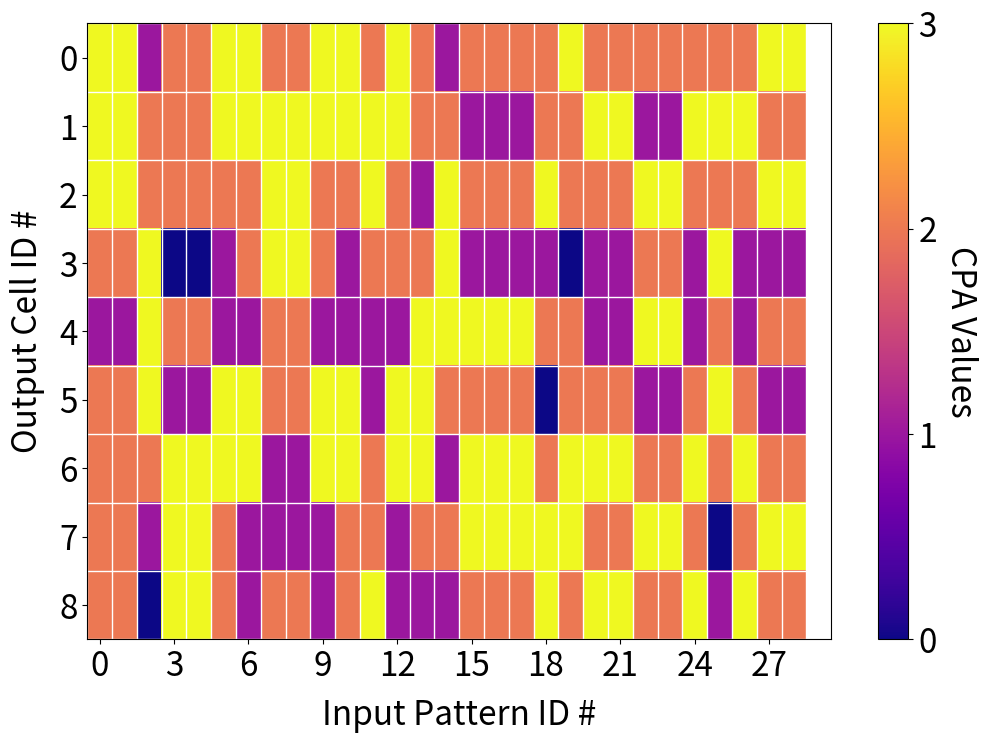
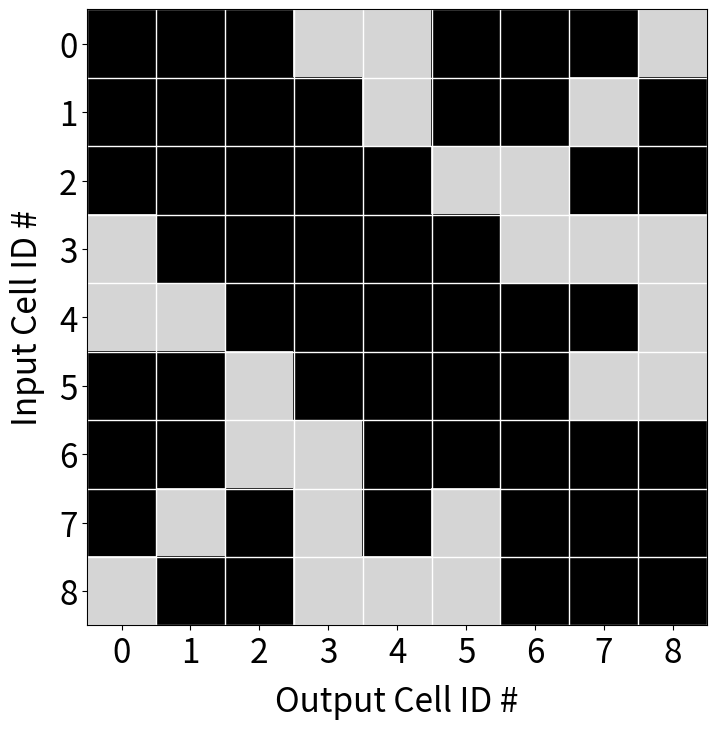
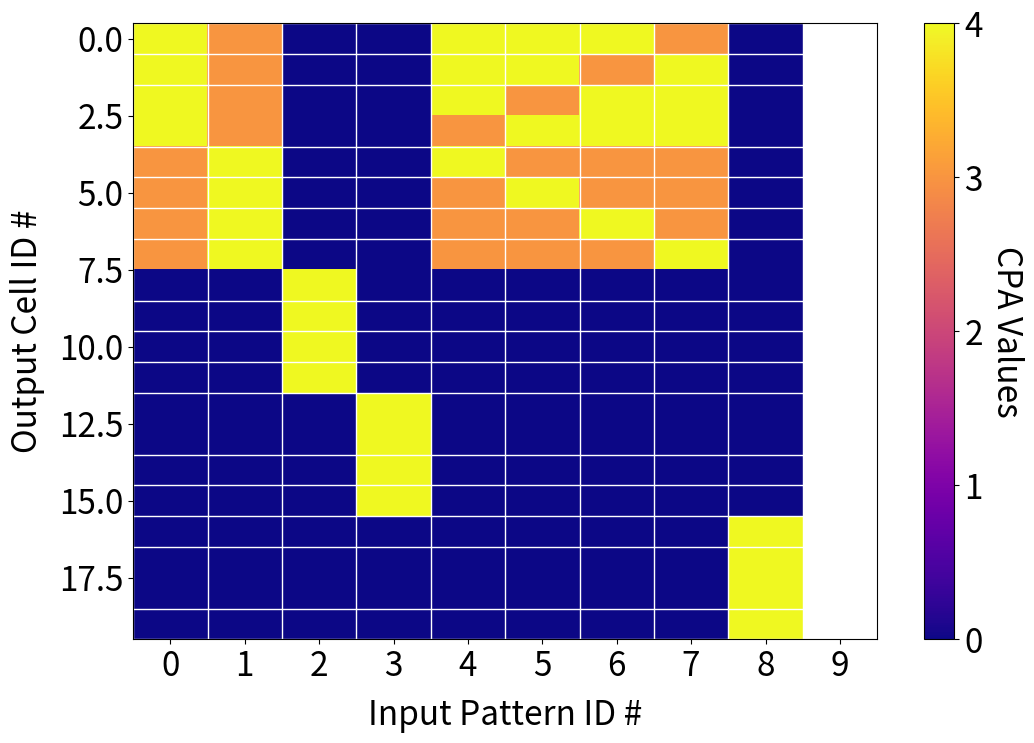
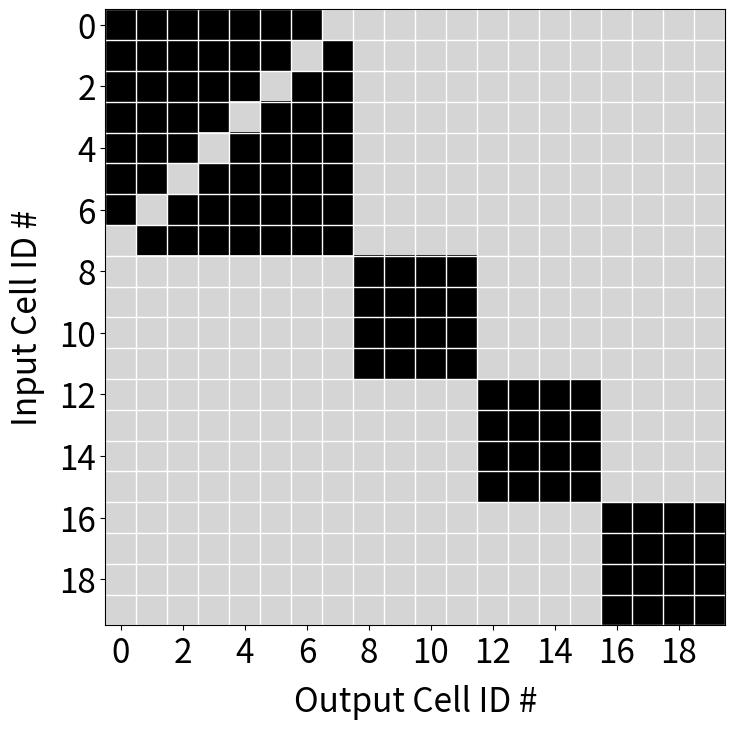

Write the Python code that produced these figures, in order.
import numpy as np
import itertools as it
import matplotlib.pyplot as plt
import matplotlib.ticker as tck
from collections import Counter
import random

n=9
k=3
THRESHOLD_DIFF = 0
comb_list = []
completed = []
failed = []

matrix = np.zeros((n,n), dtype=np.int32)

def validate_pattern_set(pattern_set, total_num_patterns):
    NCELL = len(pattern_set[0])
    NPATT = len(pattern_set)
    SPATT = sum(pattern_set[0])
    pre_threshold_out = np.zeros((NCELL, NPATT))

    p = np.array(pattern_set).T
    w = np.zeros((NCELL, NCELL))

    for pattern in pattern_set:
        w = w+np.outer(pattern, pattern)

    ACTIVATION_THRESHOLD = sum(pattern_set[0]) - 2
    for IP_ID in range(len(pattern_set)):
        average_percent_error, average_crosspattern_activation, max_crosspattern_activation, min_crosspattern_activation, cpa_counts, max_error, min_error, input_pattern, output_pattern, pre_threshold = calculate_specific_error(IP_ID, ACTIVATION_THRESHOLD, w, p)
    
        pre_threshold_out[:, IP_ID] = pre_threshold

    # print(pre_threshold)
    w_jdx = pre_threshold_out
    plt.rcParams['font.size'] = 24
    ax = plt.figure(figsize=(12,8), dpi=300).gca()
    im = plt.imshow(w_jdx, aspect='auto', interpolation='nearest', cmap='plasma', vmin=0, vmax=SPATT)
    plt.xlabel('Input Pattern ID #', labelpad=10)
    plt.ylabel('Output Cell ID #', labelpad=10)
    # plt.title('CPA Counts')
    ax.xaxis.set_major_locator(tck.MaxNLocator(integer=True))

    # ax.set_xticks(np.arange(-.5, w_jdx.shape[0]+0.5, 1), minor=False)
    # ax.set_yticks(np.arange(-.5, w_jdx.shape[0]+0.5, 5), minor=False)
    # ax.grid(which='major', color='black', linewidth=1)
    ax.set_xticks(np.arange(w_jdx.shape[1]+1)-.5, minor=True)
    ax.set_yticks(np.arange(w_jdx.shape[0]+1)-.5, minor=True)

    ax.grid(which='minor', color='w', linestyle='-', linewidth=1)
    ax.tick_params(which='minor', bottom=False, left=False)
    plt.xlim(-0.5, total_num_patterns+.5)
   
    cbar = plt.colorbar(im, ax=ax)
    cbar_ticks = range(SPATT+1)
    cbar.set_ticks(cbar_ticks)
    cbar.set_ticks(cbar_ticks)
    cbar.set_label('CPA Values', rotation=270, labelpad=30)
    plt.savefig("cpa_heatmap_{}.svg".format(total_num_patterns))

    plt.show()

    w_jdx2 = np.clip(w, 0, 1)

    plt.rcParams['font.size'] = 24
    # plt.rcParams['xtick.major.pad'] = '8'
    # plt.rcParams['ytick.major.pad'] = '8'

    ax = plt.figure(figsize=(8,8), dpi=300).gca()
    im = plt.imshow(w_jdx2, aspect='auto', interpolation='nearest', cmap='binary', vmin=-0.2, vmax=1)
    plt.xlabel('Output Cell ID #', labelpad=10)
    plt.ylabel('Input Cell ID #', labelpad=10)
    # plt.title('Connection Matrix',)
    ax.xaxis.set_major_locator(tck.MaxNLocator(integer=True))
    ax.yaxis.set_major_locator(tck.MaxNLocator(integer=True))
    

    # ax.set_xticks(np.arange(-.5, w_jdx2.shape[1]+0.5, 5), minor=False)
    # ax.set_yticks(np.arange(-.5, w_jdx2.shape[0]+0.5, 5), minor=False)
    # ax.grid(which='major', color='black', linewidth=1)
    ax.set_xticks(np.arange(w_jdx2.shape[1]+1)-.5, minor=True)
    ax.set_yticks(np.arange(w_jdx2.shape[0]+1)-.5, minor=True)

    # plt.xlim(-0.5, w_jdx2.shape[1]-.5)
    # plt.ylim(-0.5, w_jdx2.shape[0]-.5)


    # plt.colorbar(im, ax=ax)

    ax.grid(which='minor', color='w', linestyle='-', linewidth=1)
    ax.tick_params(which='minor', bottom=False, left=False)

    plt.savefig("connectivity_matrix_{}.svg".format(total_num_patterns))
    # plt.show()

    return

def calculate_specific_error(PATT_ID, ACTIVATION_THRESHOLD, w, p):
    all_total_errors = []
    all_crosspattern_activation = []
    CUE = PATT_ID
    input_pattern = p[:,CUE]

    active_input_cells = np.where(p[:,CUE] == 1)[0]
    activation_count = np.zeros(len(w[0]), dtype=int)
    for output_cell in range(0, len(w[0])):
        for active_input in active_input_cells:
            if w[output_cell][active_input].any() == 1:
                activation_count[output_cell] = activation_count[output_cell] + 1

    # print(activation_count, ACTIVATION_THRESHOLD)
    # print("W: ", w)
    # print("P: ", p)
    output_pattern = activation_count > ACTIVATION_THRESHOLD
    # print(p[:,CUE])
    # print(output_pattern)

    # if sum(output_pattern) == 0:
    #     print("WARNING: No output activity")
    spurious_error = 0
    deleterious_error = 0
    for i in range(0, len(output_pattern)):
        if p[i][CUE].any() == 0:            # non-active cell
            all_crosspattern_activation.append(activation_count[i])                

        if output_pattern[i].any() == 1 and p[i][CUE].any() == 0:
            spurious_error = spurious_error + 1
            # all_crosspattern_activation.append(activation_count[i])                
        elif output_pattern[i].any() == 0 and p[i][CUE].any() == 1:
            deleterious_error = deleterious_error + 1
    total_error = spurious_error + deleterious_error
    all_total_errors.append(total_error)
    # total_error_count += total_error
    max_error = max(all_total_errors)
    min_error = min(all_total_errors)
    
    max_cpa = max(all_crosspattern_activation)
    min_cpa = min(all_crosspattern_activation)

    cpa_counts = dict(Counter(all_crosspattern_activation))



    # if NPATT == 1:
    #     print(max_error, min_error)

    average_total_error = sum(all_total_errors)/len(all_total_errors)
    average_percent_error = average_total_error*100/len(w[0])
    if len(all_crosspattern_activation) != 0:
        average_crosspattern_activation = sum(all_crosspattern_activation)/len(all_crosspattern_activation)
    else:
        average_crosspattern_activation = 0

    return average_percent_error, average_crosspattern_activation, max_cpa, min_cpa, cpa_counts, max_error, min_error, input_pattern, output_pattern, activation_count


def add(id):
    global completed
    global matrix
    global failed

    old_matrix = np.copy(matrix)
    # print("identity:", id)
    id_idx = 0
    j = 0
    for i in id:
        if i > 0:
            matrix[j] = np.array(matrix[j]) + np.array(id)
            id_idx += 1
        j += 1
    # print("after:")
    # print(matrix)
    if works(id) == 0:
        completed.append(id)
        remove_patt(id)
    else:
        failed.append(id)
        matrix = old_matrix

def hamming_distance(pattern1, pattern2):
    """Calculate the Hamming distance between two binary patterns."""
    return sum(c1 != c2 for c1, c2 in zip(pattern1, pattern2))

def remove_patt(id):
    global comb_list
    global THRESHOLD_DIFF
    global failed

    fail_list = [comb for comb in comb_list if hamming_distance(comb,id) <= THRESHOLD_DIFF*2]
    comb_list = [comb for comb in comb_list if hamming_distance(comb,id) > THRESHOLD_DIFF*2]

    failed = failed+fail_list

    return

def works(id):
    error = 0
    cnt = np.zeros(n, dtype=np.int32)
    id_idx = 0
    for i in id:
        if i > 0:
            cnt_idx = 0
            for m in matrix[id_idx]:
                if m > 0:
                    # print(id_idx, cnt_idx, i, m, cnt)
                    cnt[cnt_idx] += 1
                cnt_idx += 1
        id_idx += 1
    # print("candidate =", id)
    # print("matrix =", matrix)
    # print("count =", cnt)
    id_idx = 0
    THRESHOLD = k-THRESHOLD_DIFF
    for c in cnt:
        if c > k:
            # print("cnt[", id_idx, "] = ", c, "is larger than ", k)
            error = 1
        if c < THRESHOLD:
            if id[id_idx] > 0:
                # print("cnt[", id_idx, "] = ", c, "is less than ", k)
                error = 1
        if c >= THRESHOLD:
            if id[id_idx] == 0:
                # print("cnt[", id_idx, "] = ", c, "is equal to ", k)
                error = 1
        id_idx += 1
    return error

elements = np.arange(n)
combinations = list(it.combinations(elements, k))
comb_arr = np.array(combinations)

rand_combs = np.array(combinations)
random.shuffle(rand_combs)
rand_comb_list = []

for indexes in rand_combs:
    id = np.zeros(n, dtype=np.int32)
    for index in indexes:
        id[index] = 1
    rand_comb_list.append(id)

for indexes in comb_arr:
    id = np.zeros(n, dtype=np.int32)
    for index in indexes:
        id[index] = 1
    comb_list.append(id)

def process_level(level):
    for i in range(0, n//k):
        process_block(i, level)

def process_block(block, level):
    # candidates = pop_list(block, level)
    candidates = random_pop_list(block, level)
    # print("candidates at block index ", block, " level ", level, ":")
    # random.shuffle(candidates)
    for id in candidates:
        # print(id)
        add(id)

def random_pop_list(block, level):
    global comb_list
    global completed

    candidates = []
    candidate_idxs = []
    for id_idx in range(0, len(comb_list)):
        rand_idx = random.randint(0, len(comb_list)-1)
        
        cnt = 0
        for i in range(0, k):
            if len(completed) < 64:
                id = comb_list[rand_idx] 
            else:              
                id = comb_list[rand_idx]

            if id[block*k+i] > 0:
                cnt += 1
        if cnt == level:
            if len(completed) < 64:
                candidate_idxs.append(rand_idx)
            else:
                candidate_idxs.append(rand_idx)
            candidates.append(id)
    remaining = [item for i, item in enumerate(comb_list) if i not in candidate_idxs]
    comb_list = remaining
    return candidates

def pop_list(block, level):
    global comb_list
    candidates = []
    candidate_idxs = []
    for id_idx in range(0, len(comb_list)):
        cnt = 0
        for i in range(0, k):
            id = comb_list[id_idx]
            if id[block*k+i] > 0:
                cnt += 1
        if cnt == level:
            candidate_idxs.append(id_idx)
            candidates.append(id)
    remaining = [item for i, item in enumerate(comb_list) if i not in candidate_idxs]
    comb_list = remaining
    return candidates

for i in range(0, k):
    process_level(k-i)



print("failed pass 1: ", len(failed))
for id in failed:
    comb_list.append(id)
failed = []
for i in range(0, k):
    process_level(k-i)

print("completed: ", len(completed))
for id in completed:
    print(id)

# print("failed: ", len(failed))
# for id in failed:
#     print(id)

# print("unprocessed: ", len(comb_list))
# for id in comb_list:
#     print(id)

print("final_matrix:")
print(matrix)

validate_pattern_set(completed, len(completed))
print("Patterns Stored: ", len(completed))

test_pattern_set = [   [1, 1, 1, 0, 0, 0, 0, 0, 0],
                       [0, 0, 0, 1, 1, 1, 0, 0, 0],
                       [1, 1, 0, 1, 0, 0, 0, 0, 0],
                       [1, 1, 0, 0, 0, 0, 1, 0, 0],
                       [1, 0, 1, 0, 1, 0, 0, 0, 0],
                       [1, 0, 1, 0, 0, 0, 0, 1, 0],
                       [0, 1, 1, 0, 0, 1, 0, 0, 0],
                       [0, 1, 1, 0, 0, 0, 0, 0, 1],
                       [1, 0, 0, 1, 1, 0, 0, 0, 0],
                       [1, 0, 0, 1, 0, 0, 0, 1, 0],
                       [1, 0, 0, 0, 1, 0, 1, 0, 0],
                       [1, 0, 0, 0, 0, 0, 1, 1, 0],
                       [0, 1, 0, 1, 0, 1, 0, 0, 0],
                       [0, 1, 0, 1, 0, 0, 0, 0, 1],
                       [0, 1, 0, 0, 0, 1, 1, 0, 0],
                       [0, 1, 0, 0, 0, 0, 1, 0, 1],
                       [0, 0, 1, 0, 1, 1, 0, 0, 0],
                       [0, 0, 1, 0, 1, 0, 0, 0, 1],
                       [0, 0, 1, 0, 0, 1, 0, 1, 0],
                       [0, 0, 1, 0, 0, 0, 0, 1, 1],
                       [0, 0, 0, 1, 1, 0, 0, 0, 1],
                       [0, 0, 0, 1, 0, 1, 0, 1, 0],
                       [0, 0, 0, 0, 1, 1, 1, 0, 0],
                       [0, 0, 0, 0, 0, 1, 1, 1, 0],
                       [0, 0, 0, 0, 1, 0, 1, 0, 1],
                       [0, 0, 0, 1, 0, 0, 0, 1, 1],
                       [0, 0, 0, 0, 0, 0, 1, 1, 1]
                    ]

# validate_pattern_set(test_pattern_set, len(test_pattern_set))

test_pattern_set = [    [1, 1, 1, 0, 0, 0, 0, 0, 0, 0, 0, 0],
                        [0, 0, 0, 1, 1, 1, 0, 0, 0, 0, 0, 0],
                        [0, 0, 0, 0, 0, 0, 1, 1, 1, 0, 0, 0],

                        # [1, 0, 0, 1, 0, 0, 1, 0, 0, 0, 0, 0],
                        # [0, 1, 0, 0, 1, 0, 0, 1, 0, 0, 0, 0],
                        # [0, 0, 1, 0, 0, 1, 0,  0, 1, 0, 0, 0],
                        # [0, 0, 0, 1, 0, 0, 1, 0, 0, 1, 0, 0],

                        [1, 0, 0, 1, 0, 0, 1, 0, 0, 0, 0, 0],
                        [0, 1, 0, 0, 1, 0, 0, 0, 0, 1, 0, 0],
                        [0, 0, 1, 0, 0, 0, 0, 1, 0, 0, 1, 0],
                        [0, 0, 0, 0, 0, 1, 0, 0, 1, 0, 0, 1],
                        [0, 0, 0, 0, 0, 0, 0, 0, 0, 1, 1, 1]
                    ]
# validate_pattern_set(test_pattern_set, len(test_pattern_set))
test_pattern_set = [    [1, 1, 1, 1, 1, 0, 0, 0, 0, 0, 0, 0, 0, 0, 0, 0, 0, 0, 0, 0],
                        [0, 0, 0, 0, 0, 1, 1, 1, 1, 1, 0, 0, 0, 0, 0, 0, 0, 0, 0, 0],
                        [0, 0, 0, 0, 0, 0, 0, 0, 0, 0, 1, 1, 1, 1, 1, 0, 0, 0, 0, 0],
                        
                        [1, 1, 0, 0, 1, 1, 0, 0, 0, 0, 0, 1, 0, 0, 0, 0, 0, 0, 0, 0],
                        [1, 1, 1, 0, 0, 0, 1, 0, 0, 0, 0, 0, 1, 0, 0, 0, 0, 0, 0, 0],
                        [0, 1, 1, 1, 0, 0, 0, 1, 0, 0, 0, 0, 0, 1, 0, 0, 0, 0, 0, 0],
                        [0, 0, 1, 1, 1, 0, 0, 0, 1, 0, 0, 0, 0, 0, 1, 0, 0, 0, 0, 0],
                        [1, 0, 0, 1, 1, 0, 0, 0, 0, 1, 1, 0, 0, 0, 0, 0, 0, 0, 0, 0],

                        [0, 0, 0, 0, 0, 0, 0, 1, 0, 0, 0, 0, 0, 1, 0, 0, 0, 1, 1, 1],
                        [0, 0, 0, 0, 0, 0, 0, 0, 1, 0, 0, 0, 0, 0, 1, 1, 0, 0, 1, 1],
                        [0, 0, 0, 0, 0, 0, 0, 0, 0, 1, 1, 0, 0, 0, 0, 1, 1, 0, 0, 1],
                        [0, 0, 0, 0, 0, 1, 0, 0, 0, 0, 0, 1, 0, 0, 0, 1, 1, 1, 0, 0],
                        [0, 0, 0, 0, 0, 0, 1, 0, 0, 0, 0, 0, 1, 0, 0, 0, 1, 1, 1, 0],

                        [0, 0, 0, 0, 1, 1, 0, 0, 1, 1, 0, 0, 0, 0, 0, 1, 0, 0, 0, 0],
                        [1, 0, 0, 0, 0, 1, 1, 0, 0, 1, 0, 0, 0, 0, 0, 0, 1, 0, 0, 0],
                        [0, 1, 0, 0, 0, 1, 1, 1, 0, 0, 0, 0, 0, 0, 0, 0, 0, 1, 0, 0],
                        [0, 0, 1, 0, 0, 0, 1, 1, 1, 0, 0, 0, 0, 0, 0, 0, 0, 0, 1, 0],
                        [0, 0, 0, 1, 0, 0, 0, 1, 1, 1, 0, 0, 0, 0, 0, 0, 0, 0, 0, 1],

                        [1, 0, 0, 0, 0, 0, 0, 0, 0, 0, 1, 1, 1, 0, 0, 0, 1, 0, 0, 0],
                        [0, 1, 0, 0, 0, 0, 0, 0, 0, 0, 0, 1, 1, 1, 0, 0, 0, 1, 0, 0],
                        [0, 0, 1, 0, 0, 0, 0, 0, 0, 0, 0, 0, 1, 1, 1, 0, 0, 0, 1, 0],
                        [0, 0, 0, 1, 0, 0, 0, 0, 0, 0, 1, 0, 0, 1, 1, 0, 0, 0, 0, 1],
                        [0, 0, 0, 0, 1, 0, 0, 0, 0, 0, 1, 1, 0, 0, 1, 1, 0, 0, 0, 0],

                        # [1, 1, 0, 0, 0, 1, 1, 0, 0, 0, 0, 0, 0, 0, 0, 0, 0, 0, 0, 0],
                        # [0, 1, 1, 0, 0, 0, 1, 1, 0, 0, 0, 0, 0, 0, 0, 0, 0, 0, 0, 0],
                        # [0, 0, 1, 1, 0, 0, 0, 1, 1, 0, 0, 0, 0, 0, 0, 0, 0, 0, 0, 0],
                        # [0, 0, 0, 1, 1, 0, 0, 0, 1, 1, 0, 0, 0, 0, 0, 0, 0, 0, 0, 0],
                        # [1, 0, 0, 0, 1, 1, 0, 0, 0, 1, 0, 0, 0, 0, 0, 0, 0, 0, 0, 0],

                        [0, 0, 0, 0, 0, 0, 0, 0, 0, 0, 0, 0, 0, 0, 0, 1, 1, 1, 1, 1]
                    ]   
# validate_pattern_set(test_pattern_set, len(test_pattern_set))


test_pattern_set = [    [1, 1, 1, 1, 0, 0, 0, 0, 0, 0, 0, 0, 0, 0, 0, 0, 0, 0, 0, 0],
                        [0, 0, 0, 0, 1, 1, 1, 1, 0, 0, 0, 0, 0, 0, 0, 0, 0, 0, 0, 0],
                        [0, 0, 0, 0, 0, 0, 0, 0, 1, 1, 1, 1, 0, 0, 0, 0, 0, 0, 0, 0],
                        [0, 0, 0, 0, 0, 0, 0, 0, 0, 0, 0, 0, 1, 1, 1, 1, 0, 0, 0, 0],

                        # [1, 1, 0, 0, 1, 1, 0, 0, 0, 0, 0, 0, 0, 0, 0, 0, 0, 0, 0, 0],
                        # [0, 0, 1, 1, 0, 0, 1, 1, 0, 0, 0, 0, 0, 0, 0, 0, 0, 0, 0, 0],
                        # [1, 1, 0, 0, 0, 0, 0, 0, 1, 1, 0, 0, 0, 0, 0, 0, 0, 0, 0, 0],
                        # [0, 0, 1, 1, 0, 0, 0, 0, 0, 0, 1, 1, 0, 0, 0, 0, 0, 0, 0, 0],
                        # [1, 1, 0, 0, 0, 0, 0, 0, 0, 0, 0, 0, 1, 1, 0, 0, 0, 0, 0, 0],
                        # [0, 0, 1, 1, 0, 0, 0, 0, 0, 0, 0, 0, 0, 0, 1, 1, 0, 0, 0, 0],
                        # [1, 1, 0, 0, 0, 0, 0, 0, 0, 0, 0, 0, 0, 0, 0, 0, 1, 1, 0, 0],
                        # [0, 0, 1, 1, 0, 0, 0, 0, 0, 0, 0, 0, 0, 0, 0, 0, 0, 0, 1, 1],

                        # [0, 0, 0, 0, 1, 1, 0, 0, 0, 0, 1, 1, 0, 0, 0, 0, 0, 0, 0, 0],
                        # [0, 0, 0, 0, 0, 0, 1, 1, 1, 1, 0, 0, 0, 0, 0, 0, 0, 0, 0, 0],                        
                        # [0, 0, 0, 0, 1, 1, 0, 0, 0, 0, 0, 0, 0, 0, 1, 1, 0, 0, 0, 0],
                        # [0, 0, 0, 0, 0, 0, 1, 1, 0, 0, 0, 0, 1, 1, 0, 0, 0, 0, 0, 0],
                        # [0, 0, 0, 0, 1, 1, 0, 0, 0, 0, 0, 0, 0, 0, 0, 0, 0, 0, 1, 1],
                        # [0, 0, 0, 0, 0, 0, 1, 1, 0, 0, 0, 0, 0, 0, 0, 0, 1, 1, 0, 0],

                        # [0, 0, 0, 0, 0, 0, 0, 0, 0, 0, 1, 1, 1, 1, 0, 0, 0, 0, 0, 0],
                        # [0, 0, 0, 0, 0, 0, 0, 0, 1, 1, 0, 0, 0, 0, 1, 1, 0, 0, 0, 0],                        
                        # [0, 0, 0, 0, 0, 0, 0, 0, 0, 0, 1, 1, 0, 0, 0, 0, 1, 1, 0, 0],
                        # [0, 0, 0, 0, 0, 0, 0, 0, 1, 1, 0, 0, 0, 0, 0, 0, 0, 0, 1, 1],

                        # [0, 0, 0, 0, 0, 0, 0, 0, 0, 0, 0, 0, 1, 1, 0, 0, 0, 0, 1, 1],
                        # [0, 0, 0, 0, 0, 0, 0, 0, 0, 0, 0, 0, 0, 0, 1, 1, 1, 1, 0, 0],

                        # [0, 0, 0, 0, 1, 0, 0, 0, 1, 0, 0, 0, 1, 0, 0, 0, 1, 0, 0, 0],
                        # [0, 0, 0, 0, 0, 1, 0, 0, 0, 1, 0, 0, 0, 1, 0, 0, 0, 1, 0, 0],
                        # [0, 0, 0, 0, 0, 0, 1, 0, 0, 0, 1, 0, 0, 0, 1, 0, 0, 0, 1, 0],
                        # [0, 0, 0, 0, 0, 0, 0, 1, 0, 0, 0, 1, 0, 0, 0, 1, 0, 0, 0, 1],
                        # [0, 0, 0, 0, 0, 0, 0, 0, 0, 0, 0, 0, 0, 0, 0, 0, 0, 0, 0, 0],

                        [1, 1, 1, 0, 1, 0, 0, 0, 0, 0, 0, 0, 0, 0, 0, 0, 0, 0, 0, 0],
                        [1, 1, 0, 1, 0, 1, 0, 0, 0, 0, 0, 0, 0, 0, 0, 0, 0, 0, 0, 0],
                        [1, 0, 1, 1, 0, 0, 1, 0, 0, 0, 0, 0, 0, 0, 0, 0, 0, 0, 0, 0],
                        [0, 1, 1, 1, 0, 0, 0, 1, 0, 0, 0, 0, 0, 0, 0, 0, 0, 0, 0, 0],

                        # [1, 0, 0, 0, 0, 1, 1, 0, 0, 0, 1, 0, 0, 0, 0, 1, 0, 0, 0, 0],
                        # [0, 1, 0, 0, 0, 0, 1, 1, 0, 0, 0, 1, 0, 0, 0, 0, 1, 0, 0, 0],
                        # [0, 0, 1, 0, 0, 0, 0, 1, 1, 0, 0, 0, 1, 0, 0, 0, 0, 1, 0, 0],
                        # [0, 0, 0, 1, 0, 0, 0, 0, 1, 1, 0, 0, 0, 1, 0, 0, 0, 0, 1, 0],
                        # [0, 0, 0, 0, 1, 1, 0, 0, 0, 1, 0, 0, 0, 0, 1, 0, 0, 0, 0, 1],

                        # [0, 0, 1, 1, 1, 0, 0, 1, 1, 0, 0, 0, 0, 0, 0, 0, 0, 0, 0, 0],
                        # [1, 1, 1, 0, 0, 1, 1, 0, 0, 0, 0, 0, 0, 0, 0, 0, 0, 0, 0, 0],
                        # [0, 0, 0, 0, 0, 0, 0, 0, 0, 0, 0, 0, 0, 0, 0, 0, 0, 0, 0, 0],
                        # [0, 0, 0, 0, 0, 0, 0, 0, 0, 0, 0, 0, 0, 0, 0, 0, 0, 0, 0, 0],
                        # [0, 0, 0, 0, 0, 0, 0, 0, 0, 0, 0, 0, 0, 0, 0, 0, 0, 0, 0, 0],

                        # [0, 0, 0, 0, 0, 0, 0, 0, 0, 0, 0, 0, 0, 0, 0, 0, 0, 0, 0, 0],
                        # [0, 0, 0, 0, 0, 0, 0, 0, 0, 0, 0, 0, 0, 0, 0, 0, 0, 0, 0, 0],
                        # [0, 0, 0, 0, 0, 0, 0, 0, 0, 0, 0, 0, 0, 0, 0, 0, 0, 0, 0, 0],
                        # [0, 0, 0, 0, 0, 0, 0, 0, 0, 0, 0, 0, 0, 0, 0, 0, 0, 0, 0, 0],
                        # [0, 0, 0, 0, 0, 0, 0, 0, 0, 0, 0, 0, 0, 0, 0, 0, 0, 0, 0, 0],

                        [0, 0, 0, 0, 0, 0, 0, 0, 0, 0, 0, 0, 0, 0, 0, 0, 1, 1, 1, 1]
                    ]
validate_pattern_set(test_pattern_set, len(test_pattern_set))


test_pattern_set = [    [1, 1, 1, 1, 0, 0, 0, 0, 0, 0, 0, 0],
                        [0, 0, 0, 0, 1, 1, 1, 1, 0, 0, 0, 0],

                        # 2-2-0
                        [1, 1, 0, 0, 1, 1, 0, 0, 0, 0, 0, 0],
                        [1, 1, 0, 0, 0, 0, 0, 0, 1, 1, 0, 0],
                        [0, 0, 1, 1, 0, 0, 1, 1, 0, 0, 0, 0],
                        [0, 0, 1, 1, 0, 0, 0, 0, 0, 0, 1, 1],
                        # [0, 0, 0, 0, 1, 1, 0, 0, 0, 0, 1, 1],
                        # [0, 0, 0, 0, 0, 0, 1, 1, 1, 1, 0, 0],

                        [0, 0, 1, 0, 1, 0, 0, 0, 0, 0, 1, 1],
                        [0, 0, 0, 1, 0, 1, 0, 0, 0, 0, 1, 1],
                        # [0, 0, 1, 1, 0, 0, 1, 1, 0, 0, 0, 0],
                        # [0, 0, 1, 1, 0, 0, 0, 0, 0, 0, 1, 1],

                        # [1, 1, 0, 0, 1, 0, 0, 0, 1, 0, 0, 0],
                        # [1, 1, 0, 0, 1, 0, 0, 0, 0, 1, 0, 0],
                        # [0, 0, 1, 1, 0, 0, 1, 0, 0, 0, 0, 1],
                        # [0, 0, 1, 1, 0, 0, 0, 1, 0, 0, 1, 0],

                        # [0, 0, 0, 0, 1, 1, 0, 0, 0, 0, 0, 0],
                        # [1, 1, 1, 0, 0, 1, 0, 0, 0, 0, 0, 0],

                        # [1, 1, 0, 1, 0, 1, 0, 0, 0, 0, 0, 0],
                        # [1, 0, 1, 1, 0, 0, 1, 0, 0, 0, 0, 0],
                        # [0, 1, 1, 1, 0, 0, 0, 1, 0, 0, 0, 0],

                        # [0, 0, 0, 0, 1, 1, 1, 0, 0, 0, 0, 1],
                        # [0, 0, 0, 0, 1, 1, 0, 1, 0, 0, 1, 0],
                        # [0, 0, 0, 0, 1, 0, 1, 1, 0, 1, 0, 0],
                        # [0, 0, 0, 0, 0, 1, 1, 1, 1, 0, 0, 0],

                        # [1, 0, 0, 0, 0, 0, 0, 0, 1, 1, 1, 0],
                        # [0, 1, 0, 0, 0, 0, 0, 0, 1, 1, 0, 1],
                        # [0, 0, 1, 0, 0, 0, 0, 0, 1, 0, 1, 1],
                        # [0, 0, 0, 1, 0, 0, 0, 0, 0, 1, 1, 1],

                        # [1, 1, 1, 0, 0, 0, 0, 0, 1, 0, 0, 0],
                        # [1, 1, 0, 1, 0, 0, 0, 0, 0, 1, 0, 0],
                        # [1, 0, 1, 1, 0, 0, 0, 0, 0, 0, 1, 0],
                        # [0, 1, 1, 1, 0, 0, 0, 0, 0, 0, 0, 1],

                        # [0, 0, 0, 0, 1, 0, 0, 0, 0, 1, 1, 1],
                        # [0, 0, 0, 0, 0, 1, 0, 0, 1, 0, 1, 1],
                        # [0, 0, 0, 0, 0, 0, 1, 0, 1, 1, 0, 1],
                        # [0, 0, 0, 0, 0, 0, 0, 1, 1, 1, 1, 0],            

                        # [1, 0, 0, 0, 1, 1, 1, 0, 0, 0, 0, 0],
                        # [0, 1, 0, 0, 1, 1, 0, 1, 0, 0, 0, 0],
                        # [0, 0, 1, 0, 1, 0, 1, 1, 0, 0, 0, 0],
                        # [0, 0, 0, 1, 0, 1, 1, 1, 0, 0, 0, 0],

                        # [1, 1, 0, 0, 1, 1, 0, 0, 0, 0, 0, 0],
                        # [1, 0, 1, 0, 1, 0, 1, 0, 0, 0, 0, 0],
                        # [0, 1, 0, 1, 0, 1, 0, 1, 0, 0, 0, 0],
                        # [0, 1, 1, 0, 1, 0, 0, 1, 0, 0, 0, 0],
                        # [1, 0, 0, 1, 0, 1, 1, 0, 0, 0, 0, 0],
                        # [0, 0, 1, 1, 0, 0, 1, 1, 0, 0, 0, 0],

                        # [1, 1, 0, 0, 0, 0, 0, 0, 1, 1, 0, 0],
                        # [1, 0, 1, 0, 0, 0, 0, 0, 1, 0, 1, 0],
                        # [1, 0, 0, 1, 0, 0, 0, 0, 0, 1, 1, 0],
                        # [0, 1, 1, 0, 0, 0, 0, 0, 1, 0, 0, 1],
                        # [0, 0, 1, 1, 0, 0, 0, 0, 0, 0, 1, 1],
                        # [0, 1, 0, 1, 0, 0, 0, 0, 0, 1, 0, 1],

                        # [0, 0, 0, 0, 1, 1, 0, 0, 0, 0, 1, 1],
                        # [0, 0, 0, 0, 1, 0, 1, 0, 0, 1, 0, 1],
                        # [0, 0, 0, 0, 1, 0, 0, 1, 0, 1, 1, 0],
                        # [0, 0, 0, 0, 0, 1, 1, 0, 1, 0, 0, 1],
                        # [0, 0, 0, 0, 0, 1, 0, 1, 1, 0, 1, 0],
                        # [0, 0, 0, 0, 0, 0, 1, 1, 1, 1, 0, 0],

                        # [1, 0, 0, 0, 0, 1, 0, 0, 1, 0, 1, 0],
                        # [0, 1, 0, 0, 1, 0, 0, 0, 0, 1, 0, 1], #Block 2, 1,3
                        # [0, 0, 0, 1, 0, 0, 1, 0, 0, 1, 0, 1], #Block 1, 2,4
                        # [0, 1, 0, 0, 0, 1, 0, 0, 1, 0, 0, 1],
                        # [0, 1, 0, 0, 0, 0, 0, 1, 1, 1, 0, 0],
                        # [0, 0, 1, 0, 1, 0, 0, 0, 0, 0, 1, 1],
                        # [0, 0, 1, 0, 0, 0, 1, 0, 1, 0, 0, 1],
                        # [0, 0, 1, 0, 0, 0, 0, 1, 1, 0, 1, 0],
                        # [0, 0, 0, 1, 0, 1, 0, 0, 0, 0, 1, 1],
                        # [0, 0, 0, 1, 0, 0, 0, 1, 0, 1, 1, 0],

                        # [1, 1, 0, 0, 0, 1, 0, 0, 1, 0, 0, 0],
                        # [1, 1, 0, 0, 1, 0, 0, 0, 0, 1, 0, 0],
                        # [1, 0, 1, 0, 0, 0, 1, 0, 1, 0, 0, 0],
                        # [1, 0, 1, 0, 1, 0, 0, 0, 0, 0, 1, 0],
                        # [0, 1, 0, 1, 0, 0, 0, 1, 0, 1, 0, 0],
                        # [0, 1, 0, 1, 0, 1, 0, 0, 0, 0, 0, 1],
                        # [0, 1, 1, 0, 0, 0, 0, 1, 1, 0, 0, 0],
                        # [0, 1, 1, 0, 1, 0, 0, 0, 0, 0, 0, 1],
                        # [1, 0, 0, 1, 0, 0, 1, 0, 0, 1, 0, 0],
                        # [1, 0, 0, 1, 0, 1, 0, 0, 0, 0, 1, 0],
                        # [0, 0, 1, 1, 0, 0, 1, 0, 0, 0, 0, 1],
                        # [0, 0, 1, 1, 0, 0, 0, 1, 0, 0, 1, 0],

                        # [1, 0, 0, 0, 1, 1, 0, 0, 0, 0, 1, 0],
                        # [1, 0, 0, 0, 1, 0, 1, 0, 0, 1, 0, 0],
                        # [1, 0, 0, 0, 0, 1, 1, 0, 1, 0, 0, 0],
                        # [0, 1, 0, 0, 1, 1, 0, 0, 0, 0, 0, 1],
                        # [0, 1, 0, 0, 1, 0, 0, 1, 0, 1, 0, 0],
                        # [0, 1, 0, 0, 0, 1, 0, 1, 1, 0, 0, 0],
                        # [0, 0, 1, 0, 1, 0, 1, 0, 0, 0, 0, 1],
                        # [0, 0, 1, 0, 1, 0, 0, 1, 0, 0, 1, 0],
                        # [0, 0, 1, 0, 0, 0, 1, 1, 1, 0, 0, 0],
                        # [0, 0, 0, 1, 0, 1, 1, 0, 0, 0, 0, 1],
                        # [0, 0, 0, 1, 0, 1, 0, 1, 0, 0, 1, 0],
                        # [0, 0, 0, 1, 0, 0, 1, 1, 0, 1, 0, 0],
                        [0, 0, 0, 0, 0, 0, 0, 0, 1, 1, 1, 1]
                    ]
# validate_pattern_set(test_pattern_set, len(test_pattern_set))